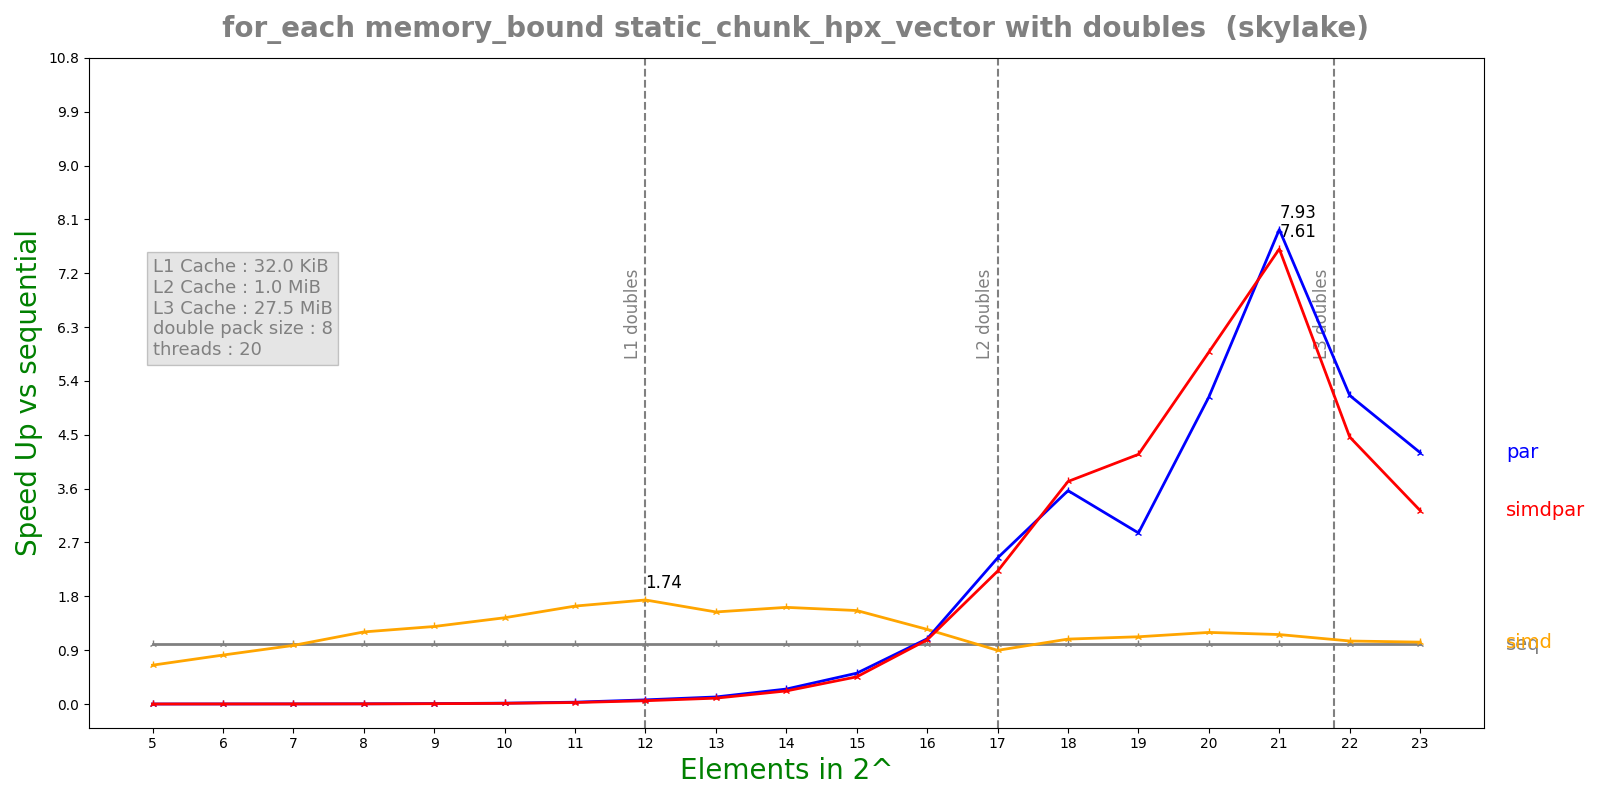

The data file committed next to this chart (first rows):
n, lane, threads, seq, simd, par, simdpar
5, 8, 20, 6.456e-08, 9.938e-08, 8.25439e-05, 8.39346e-05
6, 8, 20, 6.464e-08, 7.896e-08, 4.06904e-05, 4.23305e-05
7, 8, 20, 9.028e-08, 9.212e-08, 4.07548e-05, 4.1552e-05
8, 8, 20, 1.6444e-07, 1.3642e-07, 4.17944e-05, 5.10389e-05
9, 8, 20, 2.9652e-07, 2.2876e-07, 3.83258e-05, 4.74984e-05
10, 8, 20, 5.45083e-07, 3.7792e-07, 3.6601e-05, 4.56726e-05
11, 8, 20, 1.20367e-06, 7.3516e-07, 3.85296e-05, 4.73304e-05
12, 8, 20, 2.726e-06, 1.56712e-06, 3.90112e-05, 4.91772e-05
13, 8, 20, 4.70933e-06, 3.05984e-06, 3.98001e-05, 4.7789e-05
14, 8, 20, 9.88475e-06, 6.1168e-06, 3.94453e-05, 4.5105e-05
15, 8, 20, 2.04933e-05, 1.31126e-05, 3.97329e-05, 4.5043e-05
16, 8, 20, 4.72422e-05, 3.78584e-05, 4.32989e-05, 4.40107e-05
17, 8, 20, 0.000113, 0.0001259, 4.62636e-05, 5.08624e-05
18, 8, 20, 0.0002702, 0.0002489, 7.57477e-05, 7.263e-05
19, 8, 20, 0.000561, 0.000499, 0.0001962, 0.0001344
20, 8, 20, 0.001249, 0.001043, 0.0002434, 0.0002123
21, 8, 20, 0.002465, 0.002123, 0.0003109, 0.0003241
22, 8, 20, 0.005217, 0.004951, 0.001012, 0.001169
23, 8, 20, 0.01122, 0.01084, 0.002671, 0.00347
